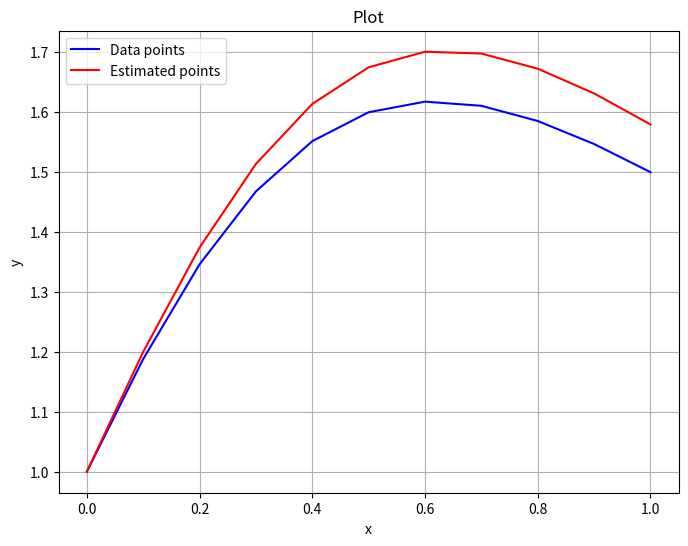
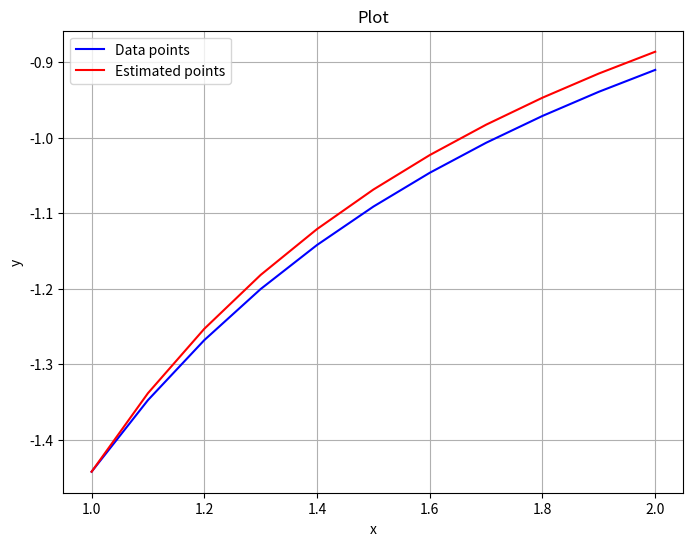
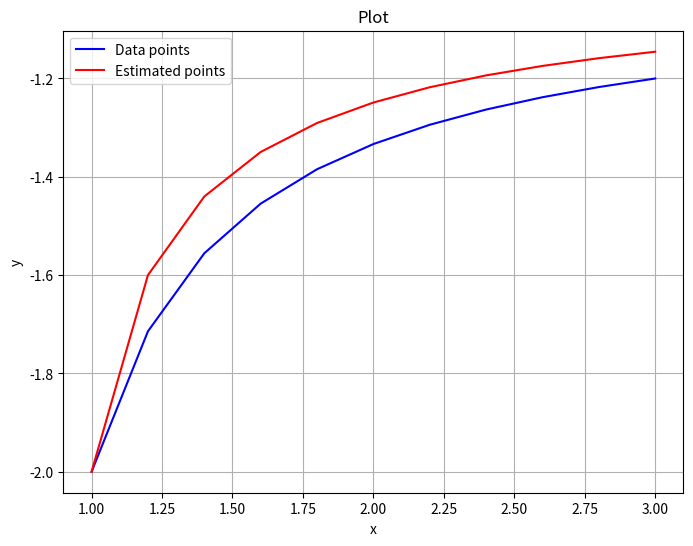
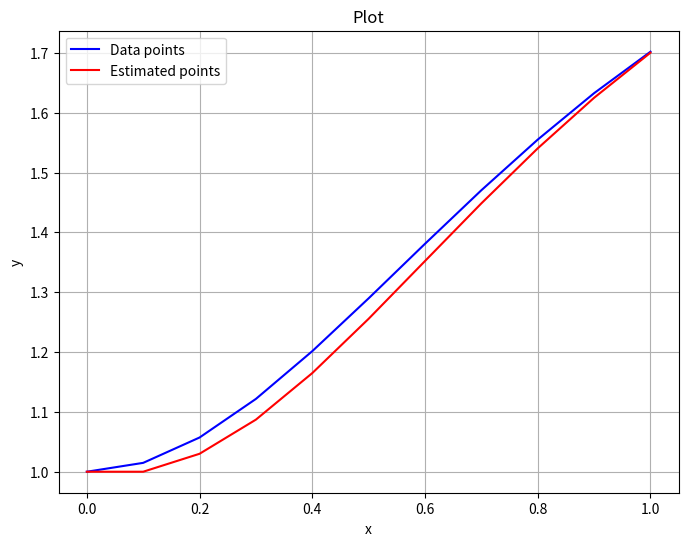

These charts were generated, in order, by the following Python code:
import numpy as np
import matplotlib.pyplot as plt


def plot_points_and_points(points_1=None, points_2=None):
    """
    Plot points and/or a given function over the x-axis range determined by the points.

    Parameters:
    points (list of tuples): List of (x, y) points to be plotted.
    func (function): The function to plot.
    """
    plt.figure(figsize=(8, 6))

    # Plot points if provided
    if points_1:
        x_values = [point[0] for point in points_1]
        y_values = [point[1] for point in points_1]
        plt.plot(
            x_values, y_values, "b-", label="Data points"
        )  # Use 'b-' for blue line

        # Determine x-axis range based on points
        x_min = min(x_values)
        x_max = max(x_values)
        x_range = (x_min, x_max)

    if points_2:
        x_values = [point[0] for point in points_2]
        y_values = [point[1] for point in points_2]
        plt.plot(
            x_values, y_values, "r-", label="Estimated points"
        )  # Use 'b-' for blue line

        # Determine x-axis range based on points
        x_min = min(x_values)
        x_max = max(x_values)
        x_range = (x_min, x_max)

    # Add title and labels
    plt.title("Plot")
    plt.xlabel("x")
    plt.ylabel("y")

    # Add a legend
    plt.legend()

    # Show grid
    plt.grid(True)

    # Display the plot
    plt.show()


def solve(initial_value, a, b, N, f):
    h = (b - a) / N
    result = [[0.0, 0.0] for _ in range(N + 1)]
    result[0][0] = a
    result[0][1] = initial_value
    # print(result)
    for i in range(1, N + 1):
        result[i][0] = a + i * h
        result[i][1] = result[i - 1][1] + h * f(a + (i - 1) * h, result[i - 1][1])
    return result


initial_value = [1, -1 / np.log(2), -2, 1]
a = [0, 1, 1, 0]
b = [1, 2, 3, 1]
N = [10, 10, 10, 10]
f = [
    lambda t, y: (2 - 2 * t * y) / (t**2 + 1),
    lambda t, y: y**2 / (1 + t),
    lambda t, y: (y**2 + y) / t,
    lambda t, y: -t * y + 4 * t / y,
]
P = [
    lambda t: (2 * t + 1) / (t**2 + 1),
    lambda t: -1 / np.log(t + 1),
    lambda t: 2 * t / (1 - 2 * t),
    lambda t: np.sqrt(4 - 3 * np.exp(-(t**2))),
]

problems = ["a", "b", "c", "d"]
for i, problem in enumerate(problems):
    print(f"\nSolving problem ({problem})")
    euler_result = solve(initial_value[i], a[i], b[i], N[i], f[i])
    actual_result = P[i](np.linspace(a[i], b[i], N[i] + 1))
    binded_actual_result = [
        (euler_result[i][0], actual_result[i]) for i in range(len(euler_result))
    ]
    print("Euler result:", euler_result)
    print("Actual result:", actual_result)
    plot_points_and_points(binded_actual_result, euler_result)
